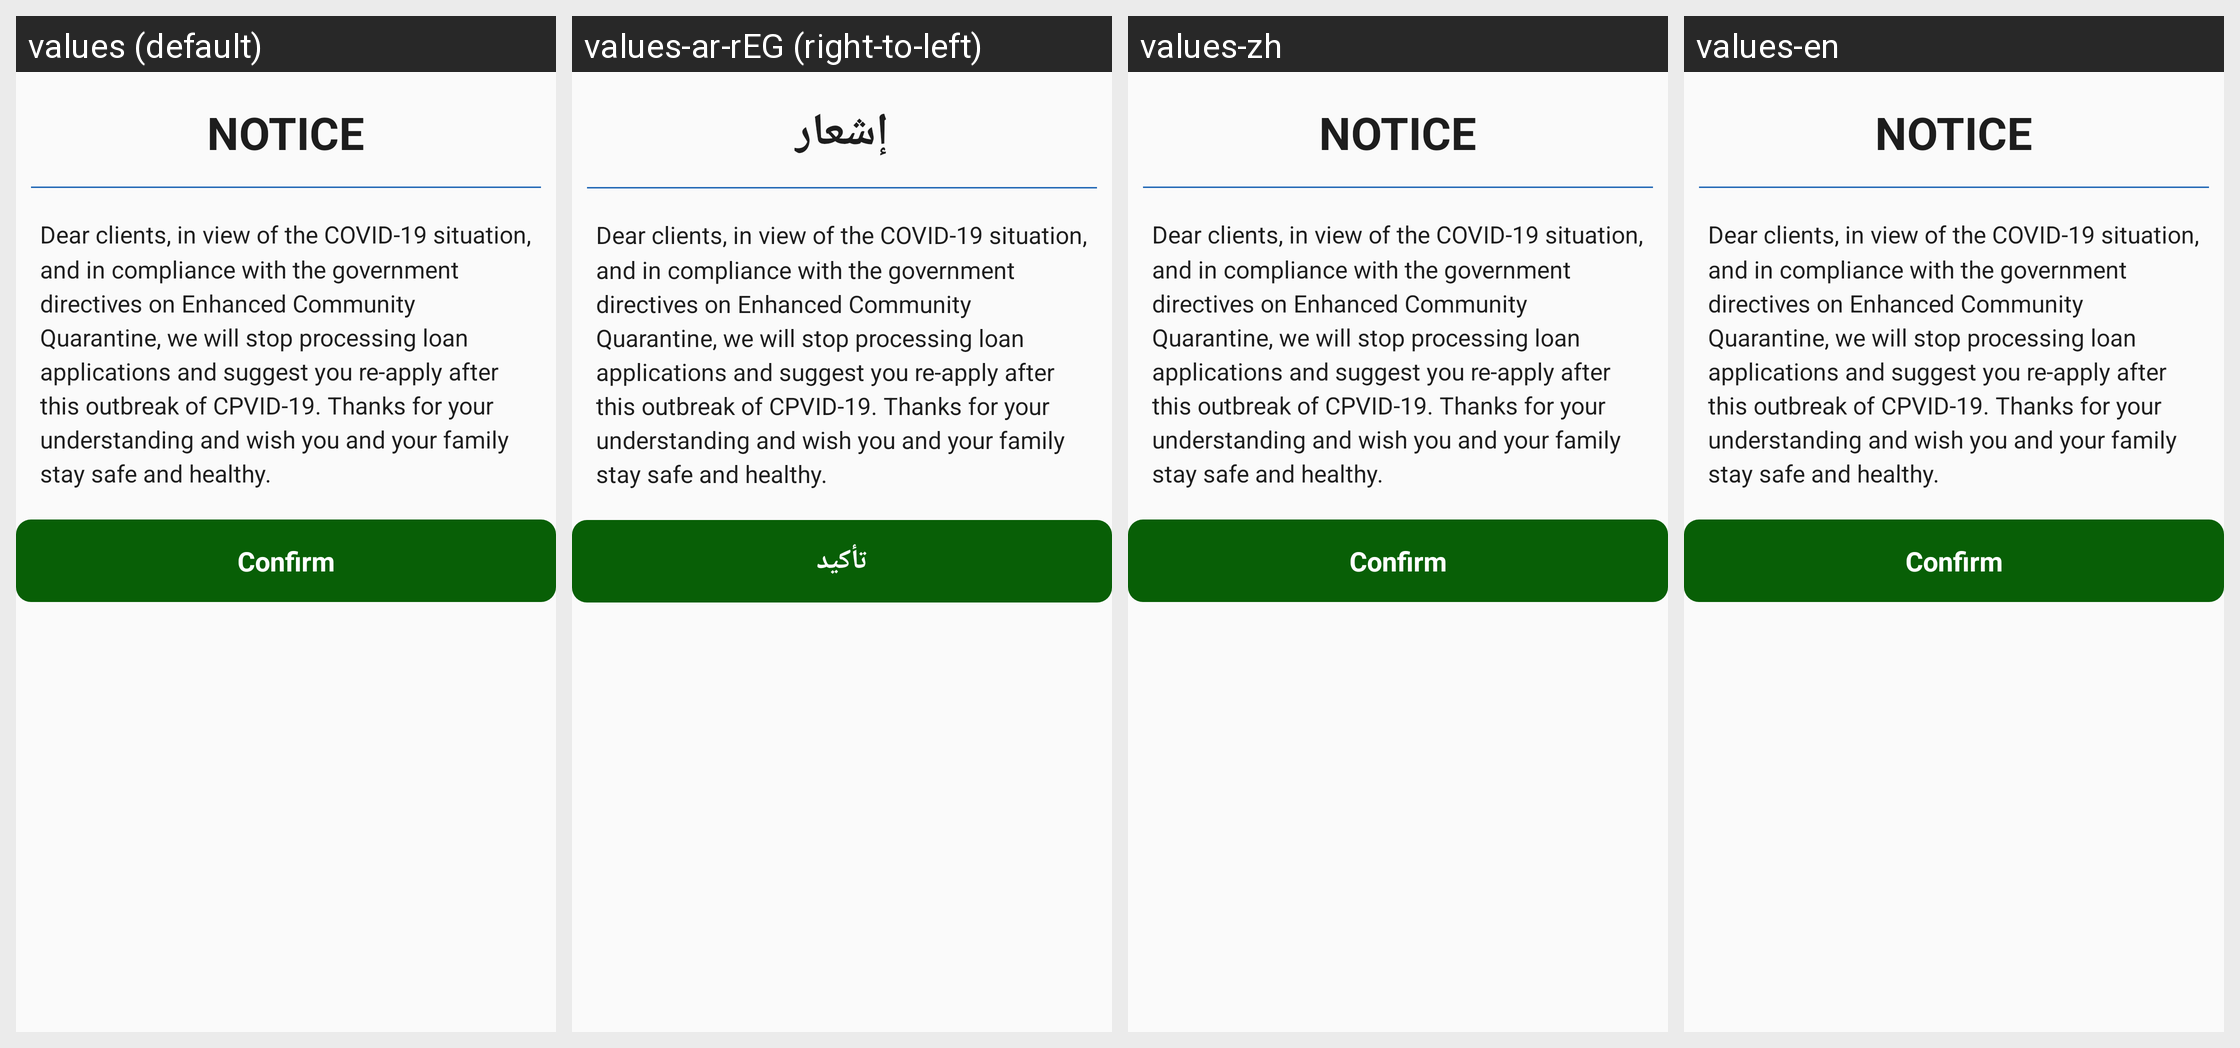

The Android screen above is rendered under several locales of the same app. Produce the string resources it draws, with the default and per-locale values.
Android screen res/layout/dialog_virus.xml rendered under 4 locales, left to right: values (default), values-ar-rEG (right-to-left), values-zh, values-en. Device: Nexus 5 (rendered at 1080×1920; each locale shown at half size, 540×960, under a caption strip naming it); theme Theme.AppCompat.Light.NoActionBar.
Strings drawn on this screen, with the default value and each locale's value (text and hints the layout hard-codes, and strings that could not be matched under every locale, appear in the picture but are not listed):

a166
  values: NOTICE
  values-ar-rEG: إشعار
  values-zh: NOTICE
  values-en: NOTICE

virus_hint
  values: Dear clients, in view of the COVID-19 situation, and in compliance with the government directives on Enhanced Community Quarantine, we will stop processing loan applications and suggest you re-apply after this outbreak of CPVID-19. Thanks for your understanding and wish you and your family stay safe and healthy.
  values-ar-rEG: Dear clients, in view of the COVID-19 situation, and in compliance with the government directives on Enhanced Community Quarantine, we will stop processing loan applications and suggest you re-apply after this outbreak of CPVID-19. Thanks for your understanding and wish you and your family stay safe and healthy.  [not translated; the default value is used]
  values-zh: Dear clients, in view of the COVID-19 situation, and in compliance with the government directives on Enhanced Community Quarantine, we will stop processing loan applications and suggest you re-apply after this outbreak of CPVID-19. Thanks for your understanding and wish you and your family stay safe and healthy.
  values-en: Dear clients, in view of the COVID-19 situation, and in compliance with the government directives on Enhanced Community Quarantine, we will stop processing loan applications and suggest you re-apply after this outbreak of CPVID-19. Thanks for your understanding and wish you and your family stay safe and healthy.  [not translated; the default value is used]

a131
  values: Confirm
  values-ar-rEG: تأكيد
  values-zh: Confirm
  values-en: Confirm
